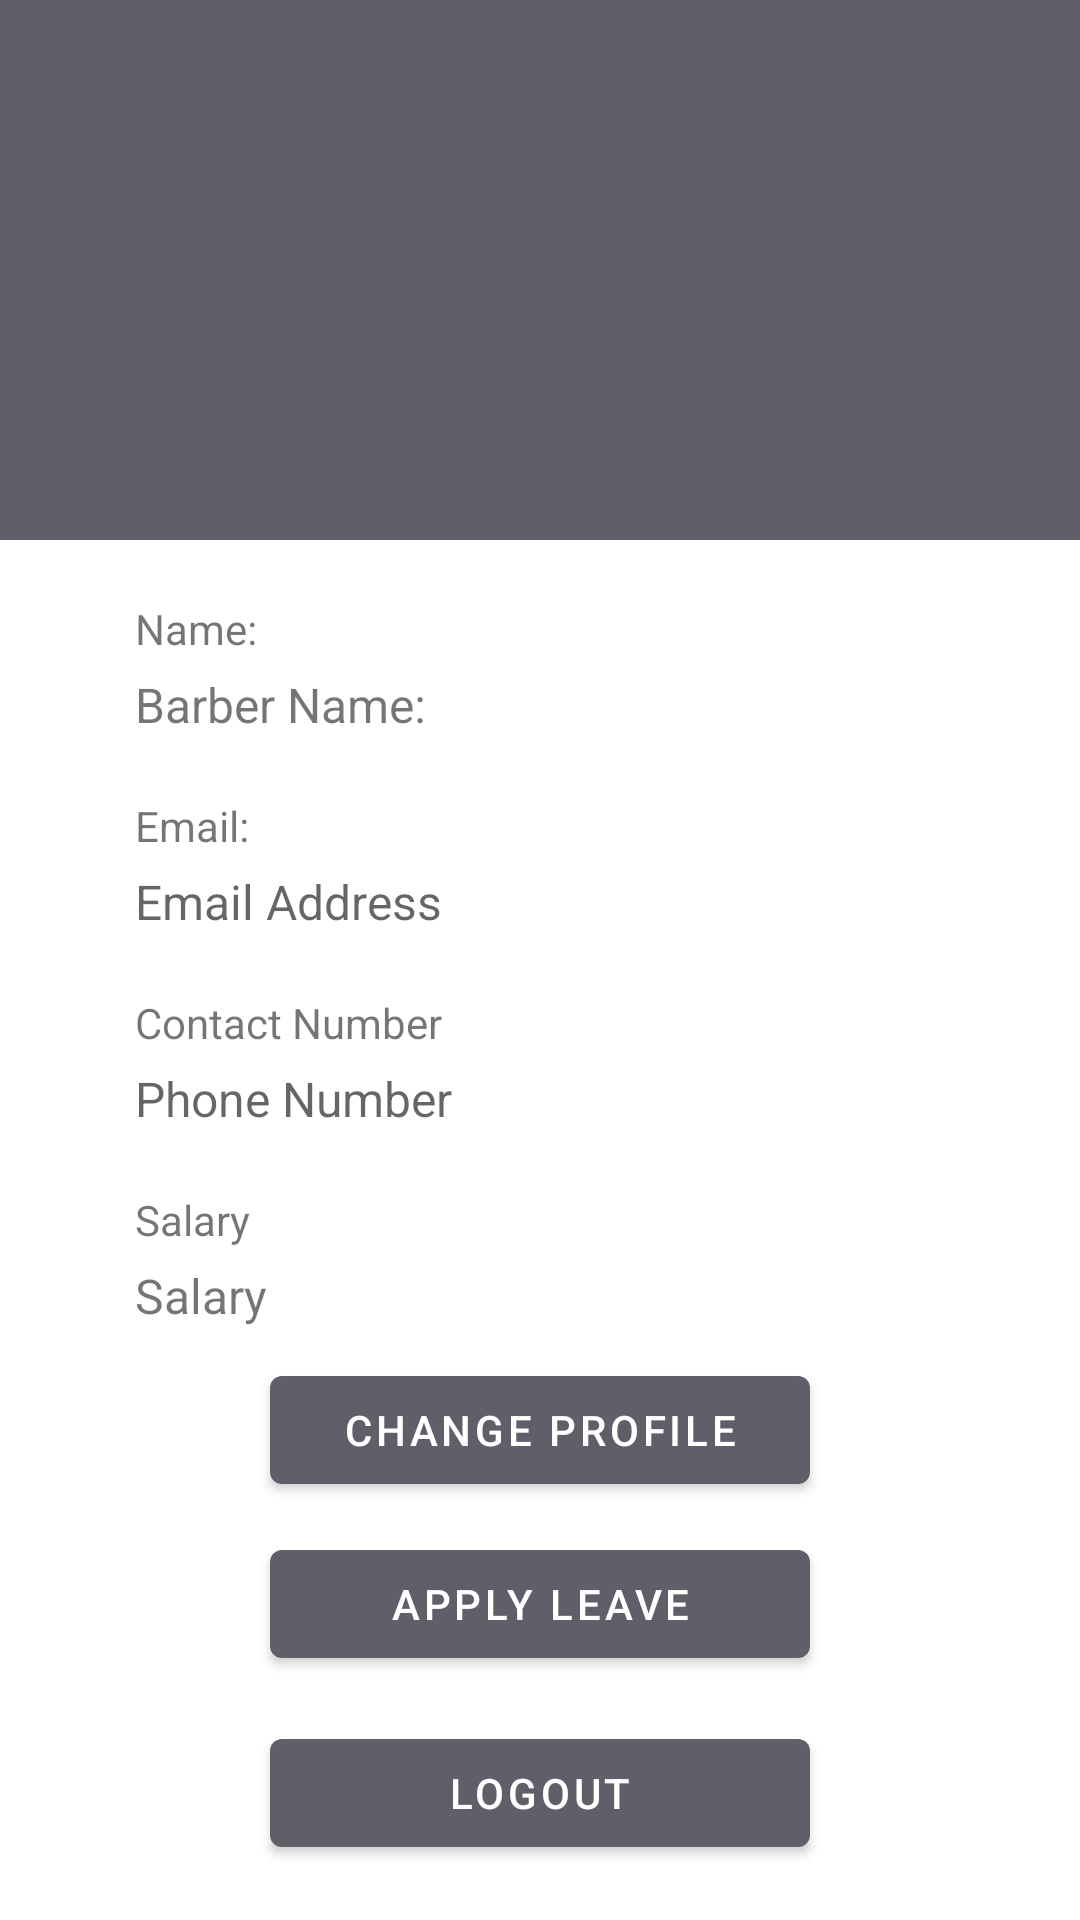

Layout XML and referenced resources for this Android screen:
<!-- AndroidManifest.xml: application theme Theme.Prototype2 -->
<!-- res/layout/fragment_barber_profile.xml -->
<?xml version="1.0" encoding="utf-8"?>
<androidx.coordinatorlayout.widget.CoordinatorLayout xmlns:android="http://schemas.android.com/apk/res/android"
    xmlns:tools="http://schemas.android.com/tools"
    android:layout_width="match_parent"
    android:layout_height="match_parent"
    xmlns:app="http://schemas.android.com/apk/res-auto"
    tools:context=".barber.barberProfileFragment">



        <androidx.core.widget.NestedScrollView
            android:layout_width="match_parent"
            android:layout_height="wrap_content"
            >
                <RelativeLayout
                    android:layout_width="match_parent"
                    android:layout_height="wrap_content"
                    >

                    <LinearLayout
                        android:id="@+id/tableProfile"
                        android:layout_width="match_parent"
                        android:layout_height="180dp"
                        android:layout_alignParentStart="true"
                        android:layout_alignParentTop="true"
                        android:layout_alignParentEnd="true"
                        android:background="@color/grey"
                        android:gravity="center">

                        <ImageView
                            android:id="@+id/imageView"
                            android:layout_width="120dp"
                            android:layout_height="120dp"
                            app:layout_constraintStart_toStartOf="parent"
                            app:layout_constraintTop_toTopOf="parent"
                            app:srcCompat="@drawable/ic_baseline_person_24" />
                    </LinearLayout>



                    <TextView
                            android:id="@+id/viewTextBarberID"
                            android:layout_width="wrap_content"
                            android:layout_height="wrap_content"
                            android:layout_below="@+id/tableProfile"
                            android:layout_marginStart="45dp"
                            android:layout_marginTop="20dp"
                            android:ems="10"
                            android:hint="Barber ID"
                            android:inputType="textPersonName"
                            android:textSize="16dp"
                            android:visibility="gone"/>


                    <TextView
                        android:id="@+id/textView6"
                        android:layout_width="wrap_content"
                        android:layout_height="wrap_content"
                        android:layout_below="@+id/tableProfile"

                        android:layout_marginStart="45dp"
                        android:layout_marginTop="20dp"
                        android:text="Name:" />




                        <TableRow
                            android:id="@+id/tablebarberName"
                            android:layout_height="wrap_content"
                            android:layout_width="wrap_content"
                            android:layout_below="@+id/textView6"
                            android:layout_alignParentStart="true"
                            android:layout_marginStart="45dp"
                            android:layout_marginTop="5dp">

                                <TextView
                                    android:id="@+id/viewTextBarberName"
                                    android:layout_width="250dp"
                                    android:layout_height="wrap_content"
                                    android:text="@string/barberName"
                                    android:textSize="16dp" />

                                <ImageButton
                                    android:id="@+id/btnImgEditBarberName"
                                    android:background="@color/grey"
                                    android:src="@drawable/ic_baseline_edit_24" />
                        </TableRow>

                        <TextView
                            android:id="@+id/textView7"
                            android:layout_width="wrap_content"
                            android:layout_height="wrap_content"
                            android:layout_below="@+id/tablebarberName"
                            android:layout_alignParentStart="true"
                            android:layout_marginStart="45dp"
                            android:layout_marginTop="20dp"
                            android:text="Email:" />

                      <TableRow
                          android:id="@+id/tableBarberEmail"
                          android:layout_width="wrap_content"
                          android:layout_height="wrap_content"
                          android:layout_below="@+id/textView7"
                          android:layout_alignParentStart="true"
                          android:layout_marginStart="45dp"
                          android:layout_marginTop="5dp">

                              <TextView
                                  android:id="@+id/viewTextBarberEmail"
                                  android:layout_width="250dp"
                                  android:layout_height="wrap_content"
                                  android:hint="Email Address"
                                  android:textSize="16dp"
                                  app:layout_constraintBottom_toBottomOf="parent"
                                  app:layout_constraintTop_toTopOf="parent" />
                      </TableRow>

                        <TextView
                            android:id="@+id/textView8"
                            android:layout_width="wrap_content"
                            android:layout_height="wrap_content"
                            android:layout_below="@+id/tableBarberEmail"
                            android:layout_alignParentStart="true"
                            android:layout_marginStart="45dp"
                            android:layout_marginTop="20dp"
                            android:text="Contact Number"
                            app:layout_constraintBottom_toBottomOf="parent"
                            app:layout_constraintTop_toTopOf="parent" />

                        <TableRow
                            android:id="@+id/tablebarberCN"
                            android:layout_width="wrap_content"
                            android:layout_height="wrap_content"
                            android:layout_below="@+id/textView8"
                            android:layout_alignParentStart="true"
                            android:layout_marginStart="45dp"
                            android:layout_marginTop="5dp">

                                <TextView
                                    android:id="@+id/viewTextBarberContactNumber"
                                    android:layout_width="250dp"
                                    android:layout_height="wrap_content"
                                    android:hint="Phone Number"
                                    android:textSize="16dp" />

                                <ImageButton
                                    android:id="@+id/btnImgEditBarberContactNumber"
                                    android:background="@color/grey"
                                    android:src="@drawable/ic_baseline_edit_24" />
                        </TableRow>


                        <TextView
                            android:id="@+id/textView16"
                            android:layout_width="wrap_content"
                            android:layout_height="wrap_content"
                            android:layout_below="@+id/tablebarberCN"
                            android:layout_alignParentStart="true"
                            android:layout_marginStart="45dp"
                            android:layout_marginTop="20dp"
                            android:text="Salary" />

                        <TableRow
                            android:id="@+id/tableSalary"
                            android:layout_height="wrap_content"
                            android:layout_width="wrap_content"
                            android:layout_below="@+id/textView16"
                            android:layout_alignParentStart="true"
                            android:layout_marginStart="45dp"
                            android:layout_marginTop="5dp">

                                <TextView
                                    android:id="@+id/viewTextBarberSalary"
                                    android:layout_width="250dp"
                                    android:layout_height="wrap_content"
                                    android:ems="10"
                                    android:text="Salary"
                                    android:inputType="textPersonName"
                                    android:textSize="16dp" />
                        </TableRow>

                    <Button
                        android:id="@+id/btnChangeProfile"
                        android:layout_width="180dp"
                        android:layout_height="wrap_content"
                        android:layout_below="@+id/tableSalary"
                        android:layout_centerHorizontal="true"
                        android:layout_marginTop="10dp"
                        android:text="Change Profile" />

                    <Button
                        android:id="@+id/btnApplyLeave"
                        android:layout_width="180dp"
                        android:layout_height="wrap_content"
                        android:layout_below="@+id/btnChangeProfile"
                        android:layout_centerHorizontal="true"
                        android:layout_marginTop="10dp"
                        android:text="Apply Leave" />

                    <Button
                        android:id="@+id/btnlogoutBarber"
                        android:layout_width="180dp"
                        android:layout_height="wrap_content"
                        android:layout_below="@+id/btnApplyLeave"

                        android:layout_centerHorizontal="true"
                        android:layout_marginTop="15dp"
                        android:text="Logout" />


                </RelativeLayout>
        </androidx.core.widget.NestedScrollView>

</androidx.coordinatorlayout.widget.CoordinatorLayout>
<!-- resources referenced by this layout -->
<resources>
  <color name="grey">#5F5E69</color>
  <string name="barberName">Barber Name:</string>
  <style name="Theme.Prototype2" parent="Theme.MaterialComponents.DayNight.DarkActionBar">
          
          <item name="colorPrimary">@color/grey</item>
          <item name="colorPrimaryVariant">@color/grey</item>
          <item name="colorOnPrimary">@color/white</item>
          
          <item name="colorSecondary">@color/teal_200</item>
          <item name="colorSecondaryVariant">@color/teal_700</item>
          <item name="colorOnSecondary">@color/black</item>
          
          <item name="android:statusBarColor" tools:targetApi="l">?attr/colorPrimaryVariant</item>
          
      </style>
  <color name="white">#FFFFFFFF</color>
  <color name="teal_200">#FF03DAC5</color>
  <color name="teal_700">#FF018786</color>
  <color name="black">#FF000000</color>
</resources>
